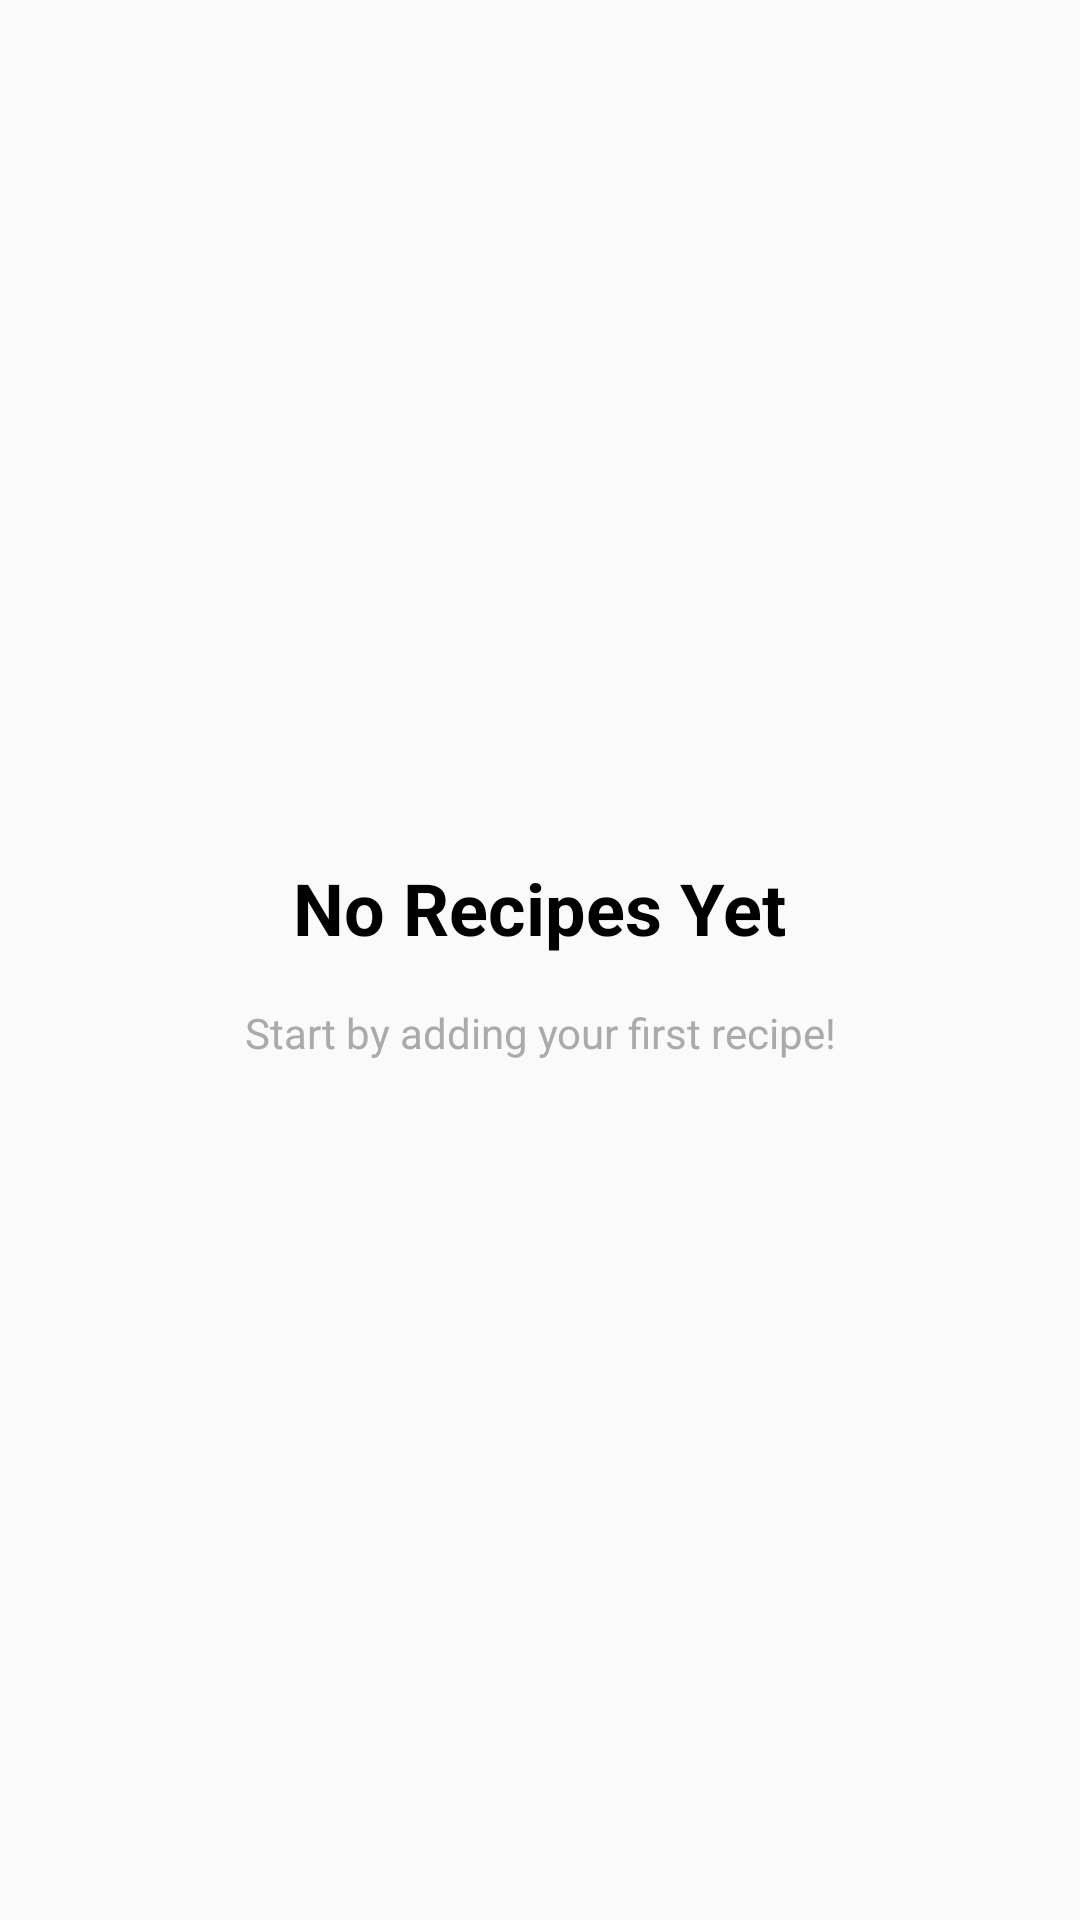

Layout XML and referenced resources for this Android screen:
<!-- AndroidManifest.xml: application theme Theme.RecipeBook -->
<!-- res/layout/empty_state_recipes.xml -->
<?xml version="1.0" encoding="utf-8"?>
<LinearLayout
    xmlns:android="http://schemas.android.com/apk/res/android"
    android:layout_width="match_parent"
    android:layout_height="match_parent"
    android:orientation="vertical"
    android:gravity="center"
    android:paddingStart="32dp"
    android:paddingEnd="32dp">

    <TextView
        android:layout_width="wrap_content"
        android:layout_height="wrap_content"
        android:text="No Recipes Yet"
        android:textSize="24sp"
        android:textStyle="bold"
        android:textColor="@android:color/black"
        android:layout_marginBottom="16dp" />

    <TextView
        android:layout_width="wrap_content"
        android:layout_height="wrap_content"
        android:text="Start by adding your first recipe!"
        android:textSize="14sp"
        android:textColor="@android:color/darker_gray"
        android:textAlignment="center" />

</LinearLayout>
<!-- resources referenced by this layout -->
<resources>
  <style name="Theme.RecipeBook" parent="Theme.MaterialComponents.DayNight.DarkActionBar">
          
          <item name="colorPrimary">@color/primary_red</item>
          <item name="colorPrimaryVariant">@color/primary_red_dark</item>
          <item name="colorSecondary">@color/secondary_green</item>
          <item name="colorSecondaryVariant">@color/secondary_green</item>
          <item name="colorError">@color/error</item>
  
          
          <item name="android:textColorPrimary">@color/text_primary</item>
          <item name="android:textColorSecondary">@color/text_secondary</item>
  
          
          <item name="android:windowBackground">@color/background_primary</item>
  
          
          <item name="windowActionBar">false</item>
          <item name="windowNoTitle">true</item>
      </style>
  <color name="primary_red">#E63946</color>
  <color name="primary_red_dark">#A4161A</color>
  <color name="secondary_green">#06A77D</color>
  <color name="error">#F44336</color>
  <color name="text_primary">#1A1A1A</color>
  <color name="text_secondary">#757575</color>
  <color name="background_primary">#FAFAFA</color>
</resources>
